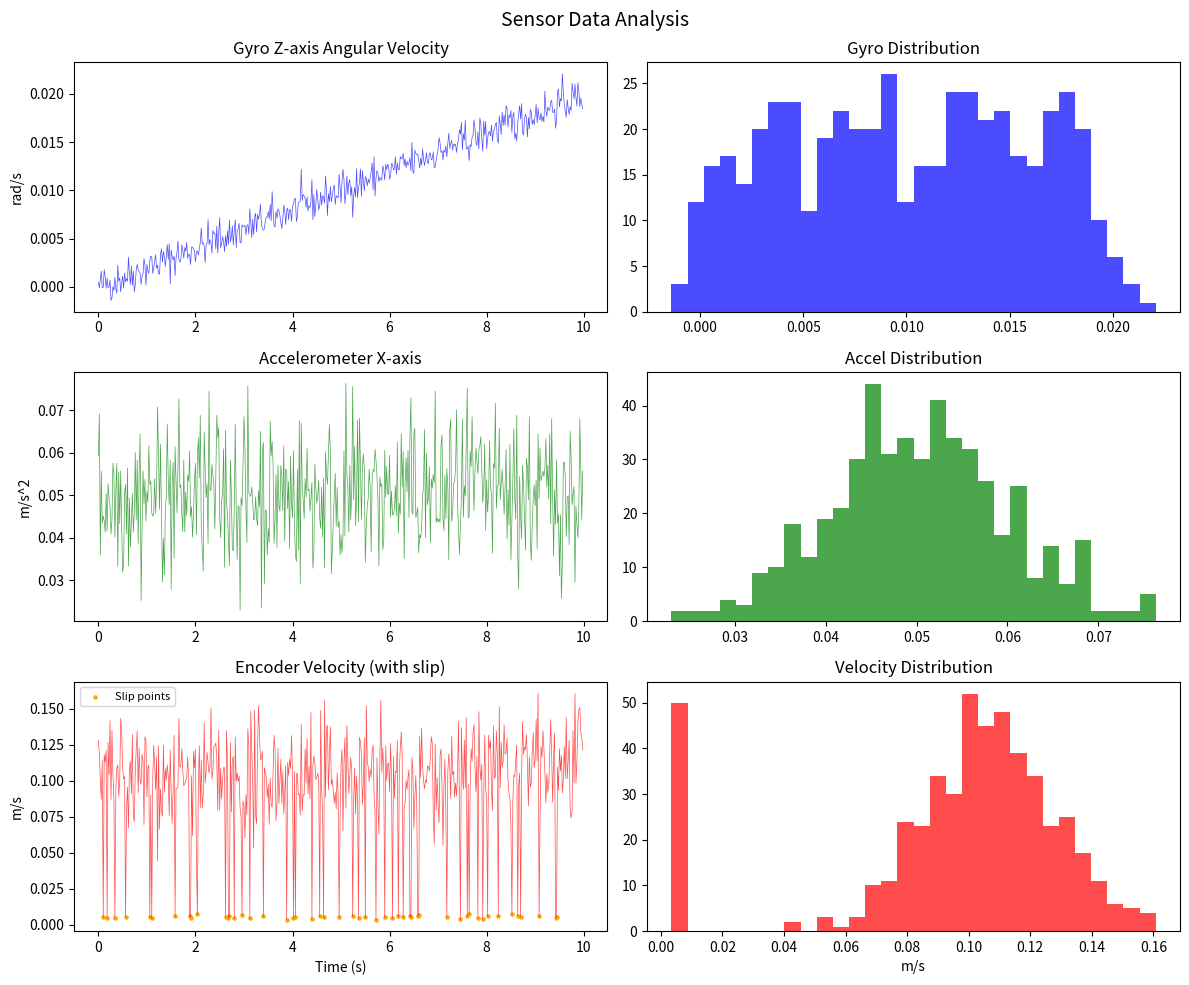

Reproduce this figure in Python. (Note: this script raises an exception after producing the figure.)
#!/usr/bin/env python3
"""1.2 Data Analysis — sensor data loading, cleaning, visualization

Demonstrates standard ML data analysis pipeline:
  1. Load simulated sensor data (IMU + encoder)
  2. Data cleaning (outlier detection, de-biasing)
  3. Feature statistics (mean/variance/distribution)
  4. Visualization (time series/histogram)

Usage: python3 data_analysis.py
"""
import numpy as np
import matplotlib
matplotlib.use('Agg')  # headless mode, save to file
import matplotlib.pyplot as plt
import os

# ── 1. Generate simulated sensor data ──
np.random.seed(42)
N = 500
t = np.arange(N) * 0.02  # 20ms sample period

# IMU gyro (Z-axis, with noise and bias)
gyro_bias = 2.424e-5  # 5 deg/h -> rad/s
gyro_noise = 0.001
gyro_z = 0.1 * np.sin(0.02 * t) + gyro_bias + np.random.randn(N) * gyro_noise

# IMU accelerometer (X-axis forward, with gravity component)
accel_bias = 9.81e-5
accel_noise = 0.01
accel_x = 0.05 + accel_bias + np.random.randn(N) * accel_noise

# Encoder velocity (with wheel slip)
encoder_v = 0.1 + 0.02 * np.sin(0.05 * t) + np.random.randn(N) * 0.02
# Simulate slip: 10% of data points near zero
slip_idx = np.random.choice(N, N // 10, replace=False)
encoder_v[slip_idx] *= 0.05

print('=' * 60)
print('Sensor Data Analysis')
print('=' * 60)

# ── 2. Data cleaning ──
def detect_outliers(data, threshold=3):
    """Z-score outlier detection"""
    z = np.abs((data - np.mean(data)) / np.std(data))
    return z > threshold

outliers_gyro = detect_outliers(gyro_z)
outliers_accel = detect_outliers(accel_x)
outliers_enc = detect_outliers(encoder_v)

print(f'\nOutlier Detection (Z-score > 3):')
print(f'  Gyro:    {outliers_gyro.sum()} outliers')
print(f'  Accel:   {outliers_accel.sum()} outliers')
print(f'  Encoder: {outliers_enc.sum()} outliers')

# De-bias
gyro_z_corrected = gyro_z - gyro_bias
accel_x_corrected = accel_x - accel_bias

# ── 3. Feature statistics ──
print(f'\nFeature Statistics:')
for name, data in [('Gyro Z (rad/s)', gyro_z_corrected),
                    ('Accel X (m/s^2)', accel_x_corrected),
                    ('Encoder Speed (m/s)', encoder_v)]:
    print(f'  {name}:')
    print(f'    mean={np.mean(data):.4f}  std={np.std(data):.4f}')
    print(f'    min={np.min(data):.4f}  max={np.max(data):.4f}')

# ── 4. Visualization ──
fig, axes = plt.subplots(3, 2, figsize=(12, 10))
fig.suptitle('Sensor Data Analysis', fontsize=14)

# Time series
axes[0, 0].plot(t, gyro_z_corrected, 'b-', alpha=0.7, linewidth=0.5)
axes[0, 0].set_title('Gyro Z-axis Angular Velocity')
axes[0, 0].set_ylabel('rad/s')

axes[1, 0].plot(t, accel_x_corrected, 'g-', alpha=0.7, linewidth=0.5)
axes[1, 0].set_title('Accelerometer X-axis')
axes[1, 0].set_ylabel('m/s^2')

axes[2, 0].plot(t, encoder_v, 'r-', alpha=0.7, linewidth=0.5)
axes[2, 0].scatter(t[slip_idx], encoder_v[slip_idx], c='orange', s=5, label='Slip points')
axes[2, 0].set_title('Encoder Velocity (with slip)')
axes[2, 0].set_xlabel('Time (s)')
axes[2, 0].set_ylabel('m/s')
axes[2, 0].legend(fontsize=8)

# Histograms
axes[0, 1].hist(gyro_z_corrected, bins=30, color='b', alpha=0.7)
axes[0, 1].set_title('Gyro Distribution')

axes[1, 1].hist(accel_x_corrected, bins=30, color='g', alpha=0.7)
axes[1, 1].set_title('Accel Distribution')

axes[2, 1].hist(encoder_v, bins=30, color='r', alpha=0.7)
axes[2, 1].set_title('Velocity Distribution')
axes[2, 1].set_xlabel('m/s')

plt.tight_layout()

# Save figure
out_dir = os.path.join(os.path.dirname(os.path.abspath(__file__)), '..', 'pictures')
os.makedirs(out_dir, exist_ok=True)
out_path = os.path.join(out_dir, 'data_analysis.png')
plt.savefig(out_path, dpi=100)
print(f'\nChart saved: {out_path}')
plt.close()

print('Data analysis complete')
